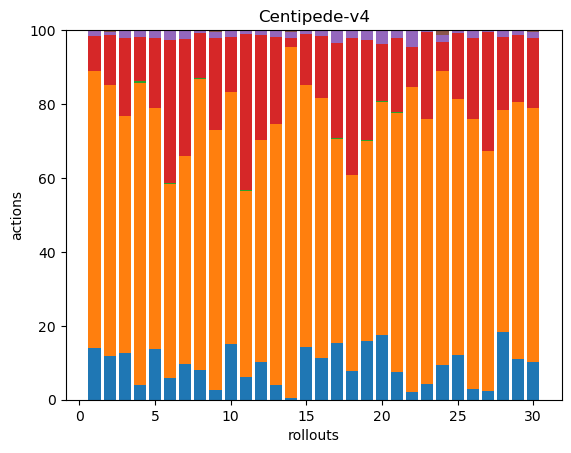

Values plotted in this chart, from the file beside it:
25, 134, 0, 17, 3, 0, 0, 0, 0, 0, 0, 0, 0, 0, 0, 0, 0, 0
28, 172, 0, 32, 2, 1, 0, 0, 0, 0, 0, 0, 0, 0, 0, 0, 0, 0
35, 176, 0, 58, 5, 1, 0, 0, 0, 0, 0, 0, 0, 0, 0, 0, 0, 0
15, 312, 2, 45, 6, 1, 0, 0, 0, 0, 0, 0, 0, 0, 0, 0, 0, 0
41, 195, 0, 57, 6, 0, 0, 0, 0, 0, 0, 0, 0, 0, 0, 0, 0, 0
16, 143, 1, 106, 6, 1, 0, 0, 0, 0, 0, 0, 0, 0, 0, 0, 0, 0
28, 161, 0, 91, 7, 0, 0, 0, 0, 0, 0, 0, 0, 0, 0, 0, 0, 0
40, 387, 1, 60, 4, 0, 0, 0, 0, 0, 0, 0, 0, 0, 0, 0, 0, 0
12, 324, 1, 114, 8, 2, 0, 0, 0, 0, 0, 0, 0, 0, 0, 0, 0, 0
47, 211, 0, 46, 5, 1, 0, 0, 0, 0, 0, 0, 0, 0, 0, 0, 0, 0
16, 134, 1, 112, 3, 0, 0, 0, 0, 0, 0, 0, 0, 0, 0, 0, 0, 0
51, 299, 0, 142, 7, 0, 0, 0, 0, 0, 0, 0, 0, 0, 0, 0, 0, 0
17, 304, 0, 102, 8, 0, 0, 0, 0, 0, 0, 0, 0, 0, 0, 0, 0, 0
3, 493, 0, 13, 9, 2, 0, 0, 0, 0, 0, 0, 0, 0, 0, 0, 0, 0
26, 130, 0, 25, 2, 0, 0, 0, 0, 0, 0, 0, 0, 0, 0, 0, 0, 0
39, 241, 0, 58, 4, 1, 0, 0, 0, 0, 0, 0, 0, 0, 0, 0, 0, 0
47, 170, 1, 79, 10, 1, 0, 0, 0, 0, 0, 0, 0, 0, 0, 0, 0, 0
34, 234, 0, 164, 9, 0, 0, 0, 0, 0, 0, 0, 0, 0, 0, 0, 0, 0
42, 142, 1, 71, 7, 0, 0, 0, 0, 0, 0, 0, 0, 0, 0, 0, 0, 0
42, 152, 1, 37, 9, 0, 0, 0, 0, 0, 0, 0, 0, 0, 0, 0, 0, 0
30, 283, 1, 80, 8, 1, 0, 0, 0, 0, 0, 0, 0, 0, 0, 0, 0, 0
7, 278, 0, 37, 15, 0, 0, 0, 0, 0, 0, 0, 0, 0, 0, 0, 0, 0
22, 367, 0, 121, 2, 0, 0, 0, 0, 0, 0, 0, 0, 0, 0, 0, 0, 0
28, 240, 0, 23, 6, 4, 0, 0, 0, 0, 0, 0, 0, 0, 0, 0, 0, 0
30, 171, 0, 44, 2, 0, 0, 0, 0, 0, 0, 0, 0, 0, 0, 0, 0, 0
10, 263, 0, 79, 8, 0, 0, 0, 0, 0, 0, 0, 0, 0, 0, 0, 0, 0
11, 314, 0, 156, 2, 0, 0, 0, 0, 0, 0, 0, 0, 0, 0, 0, 0, 0
50, 163, 0, 54, 5, 0, 0, 0, 0, 0, 0, 0, 0, 0, 0, 0, 0, 0
39, 249, 0, 64, 5, 0, 0, 0, 0, 0, 0, 0, 0, 0, 0, 0, 0, 0
25, 169, 0, 47, 4, 1, 0, 0, 0, 0, 0, 0, 0, 0, 0, 0, 0, 0
